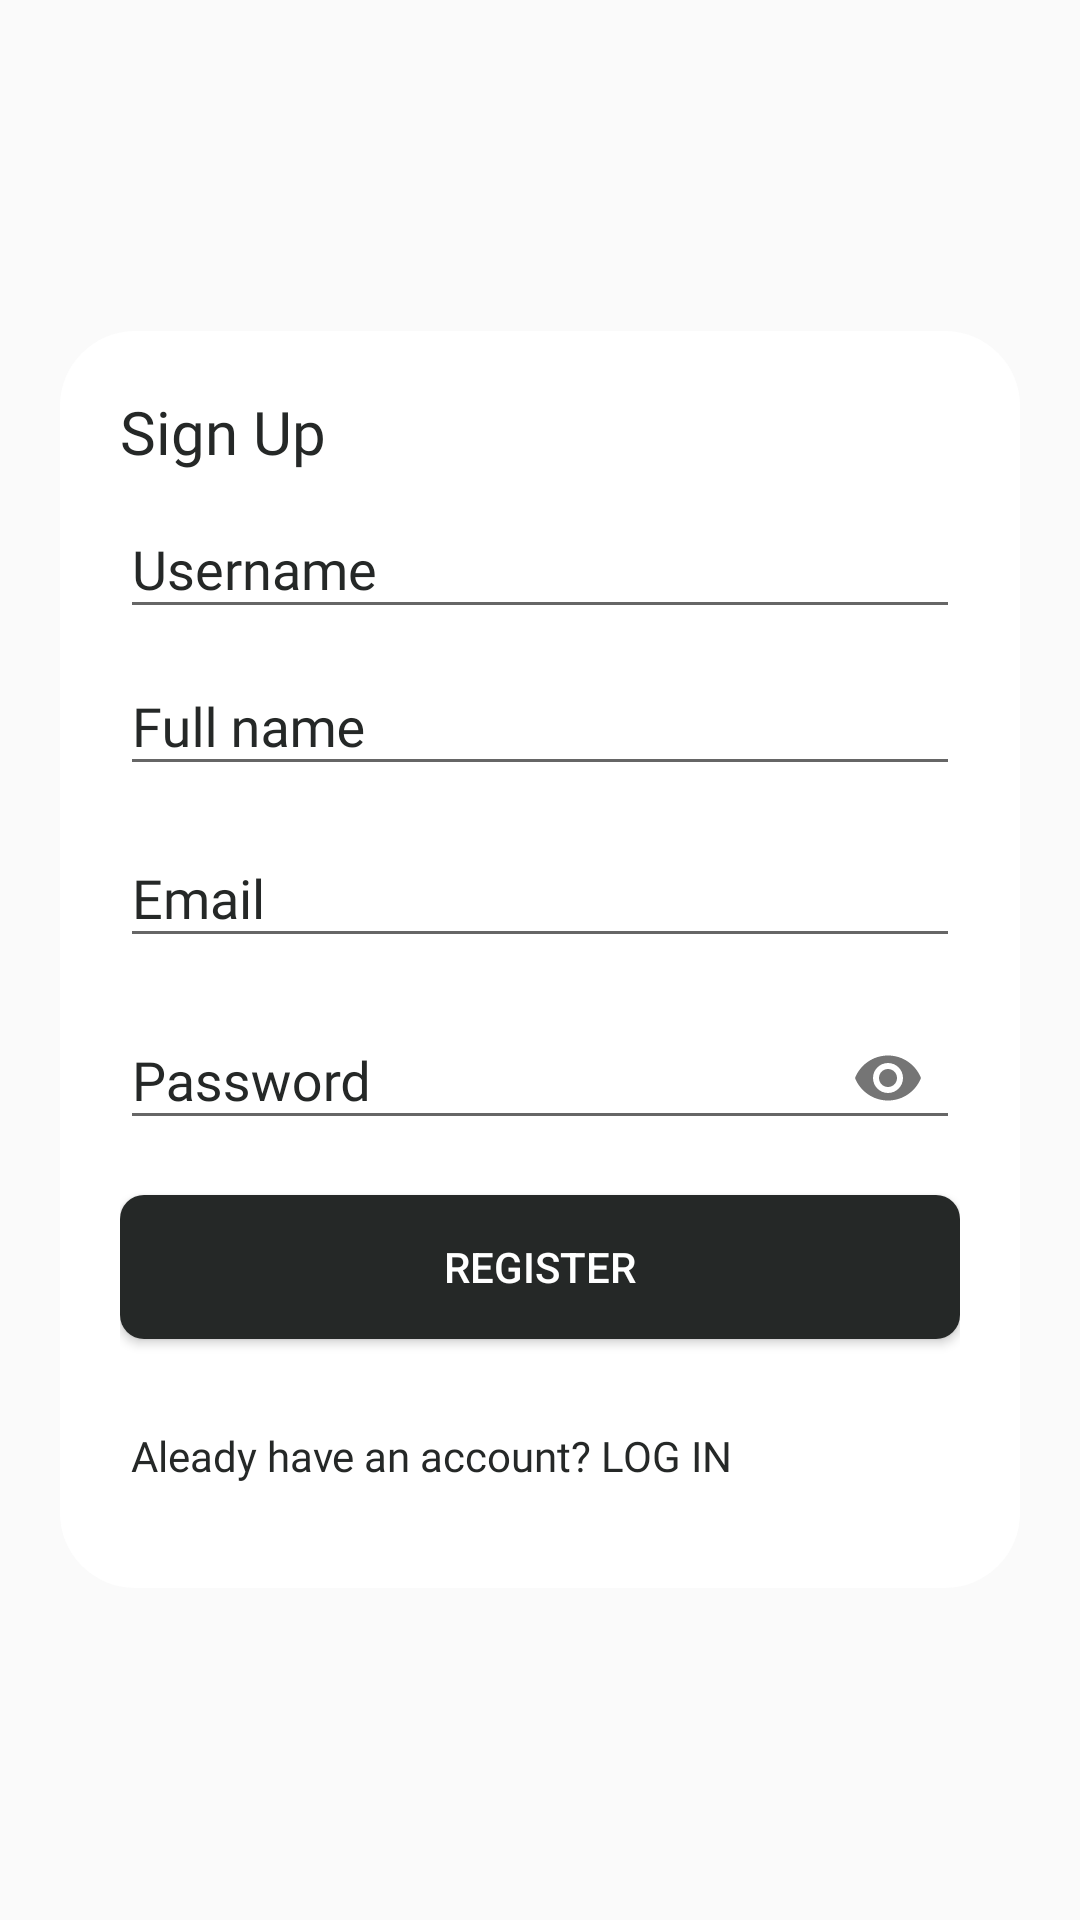

Reconstruct the res/layout file that produces this screen, plus the resources it refers to.
<!-- AndroidManifest.xml: application theme AppTheme -->
<!-- res/layout/activity_register.xml -->
<?xml version="1.0" encoding="utf-8"?>
<LinearLayout xmlns:android="http://schemas.android.com/apk/res/android"
    xmlns:app="http://schemas.android.com/apk/res-auto"
    xmlns:tools="http://schemas.android.com/tools"
    android:layout_width="match_parent"
    android:background="@color/neomorph_background_color"
    android:orientation="vertical"
    android:layout_height="match_parent"
    android:gravity="center"
    tools:context=".LoginSignup.RegisterActivity">


<LinearLayout
    android:layout_margin="20dp"
    android:layout_width="match_parent"
    android:layout_height="wrap_content"
    android:orientation="vertical"
    android:padding="20dp"
    android:background="@drawable/white"
    >

<TextView
    android:layout_width="wrap_content"
    android:layout_height="wrap_content"
    android:text="Sign Up"
    android:textColor="@color/colorPrimaryDark"
    android:textSize="20dp"
    android:fontFamily="@font/bold"

    />
    <com.google.android.material.textfield.TextInputLayout
        android:layout_width="match_parent"
        android:layout_height="wrap_content"
        android:focusable="true"
        android:focusableInTouchMode="true"
        android:textColorHint="@color/colorPrimaryDark"
        >



        <EditText
            android:id="@+id/username"
            android:layout_width="match_parent"
            android:layout_height="wrap_content"
            android:hint="Username"
            android:textColor="@color/colorPrimaryDark"
            android:ems="10"
            android:fontFamily="@font/rubik"
            android:inputType="text"
            android:textSize="18sp"
            android:autofillHints="" />
    </com.google.android.material.textfield.TextInputLayout>

    <com.google.android.material.textfield.TextInputLayout
        android:layout_width="match_parent"
        android:layout_height="wrap_content"
        android:focusable="true"
        android:focusableInTouchMode="true"
        android:textColorHint="@color/colorPrimaryDark"
        >



        <EditText
            android:id="@+id/fullname"
            android:layout_width="match_parent"
            android:layout_height="wrap_content"
            android:hint="Full name"
            android:textColor="@color/colorPrimaryDark"
            android:ems="10"
            android:fontFamily="@font/rubik"
            android:inputType="text"
            android:textSize="18sp"
            android:autofillHints="" />
    </com.google.android.material.textfield.TextInputLayout>
    <com.google.android.material.textfield.TextInputLayout
        android:layout_width="match_parent"
        android:layout_height="wrap_content"
        android:focusable="true"
        android:focusableInTouchMode="true"
        android:layout_marginTop="5dp"
        android:textColorHint="@color/colorPrimaryDark"
        >



        <EditText
            android:id="@+id/email"
            android:layout_width="match_parent"
            android:layout_height="wrap_content"
            android:hint="Email"
            android:textColor="@color/colorPrimaryDark"
            android:fontFamily="@font/rubik"
            android:ems="10"
            android:inputType="textEmailAddress"
            android:textSize="18sp"
            android:autofillHints="" />
    </com.google.android.material.textfield.TextInputLayout>

    <com.google.android.material.textfield.TextInputLayout
        android:layout_width="match_parent"
        android:layout_height="wrap_content"
        android:focusable="true"
        android:focusableInTouchMode="true"
        android:layout_marginTop="5dp"
        app:passwordToggleEnabled="true"
        android:textColorHint="@color/colorPrimaryDark"
        >



        <EditText
            android:id="@+id/password"
            android:layout_width="match_parent"
            android:layout_height="wrap_content"
            android:hint="Password"
            android:fontFamily="@font/rubik"
            android:ems="10"
            android:textColor="@color/colorPrimaryDark"
            android:inputType="textPassword"
            android:textSize="18sp"
            android:autofillHints="" />
    </com.google.android.material.textfield.TextInputLayout>



    <Button
        android:layout_width="match_parent"
        android:layout_height="wrap_content"
        android:text="Register"
        android:id="@+id/register"
        android:textColor="#fff"
        android:background="@drawable/tool"
        android:layout_marginTop="15dp"
        />
    <Button
        android:layout_width="wrap_content"
        android:layout_height="wrap_content"
        android:textAllCaps="false"
        android:textStyle="normal"
        android:fontFamily="@font/normal"
        android:text=" Aleady have an account? LOG IN  "
        android:id="@+id/txt_login"
        android:textColor="@color/colorPrimaryDark"
        android:background="#00000000"
        android:layout_marginTop="15dp"
        />
</LinearLayout>

</LinearLayout>
<!-- resources referenced by this layout -->
<resources>
  <color name="colorPrimaryDark">#252827</color>
  <!-- drawable tool (drawable) -->
  <?xml version="1.0" encoding="utf-8"?>
  <shape xmlns:android="http://schemas.android.com/apk/res/android">
  
      <corners android:radius="8dp"/>
      <gradient
          android:startColor="@color/colorPrimaryDark"
          android:endColor="@color/colorPrimaryDark"
          android:angle="45" />
  </shape>
  <!-- drawable white (drawable) -->
  <?xml version="1.0" encoding="utf-8"?>
  <shape xmlns:android="http://schemas.android.com/apk/res/android"
      android:shape="rectangle">
  
      <corners android:radius="25dp"/>
      <solid android:color="@color/white" />
  
      <padding
          android:bottom="10dp"
          android:left="10dp"
          android:right="10dp"
          android:top="10dp" />
  </shape>
  <style name="AppTheme" parent="Theme.AppCompat.Light.NoActionBar">
          
          <item name="colorPrimary">@color/colorPrimary</item>
          <item name="colorPrimaryDark">@color/colorPrimaryDark</item>
          <item name="colorAccent">@color/colorAccent</item>
          <item name="android:textColorHint">@color/colorPrimaryDark</item>
          <item name="drawerArrowStyle">@style/DrawerArrowStyle</item>
          <item name="android:textColorPrimary">@android:color/white</item>
  
          <item name="android:windowActivityTransitions">true</item>
      </style>
  <color name="white">#FFFFFF</color>
  <color name="colorPrimary">#252827</color>
  <color name="colorAccent">#2196F3</color>
  <style name="DrawerArrowStyle" parent="Widget.AppCompat.DrawerArrowToggle">
          <item name="color">@android:color/white</item>
      </style>
</resources>
